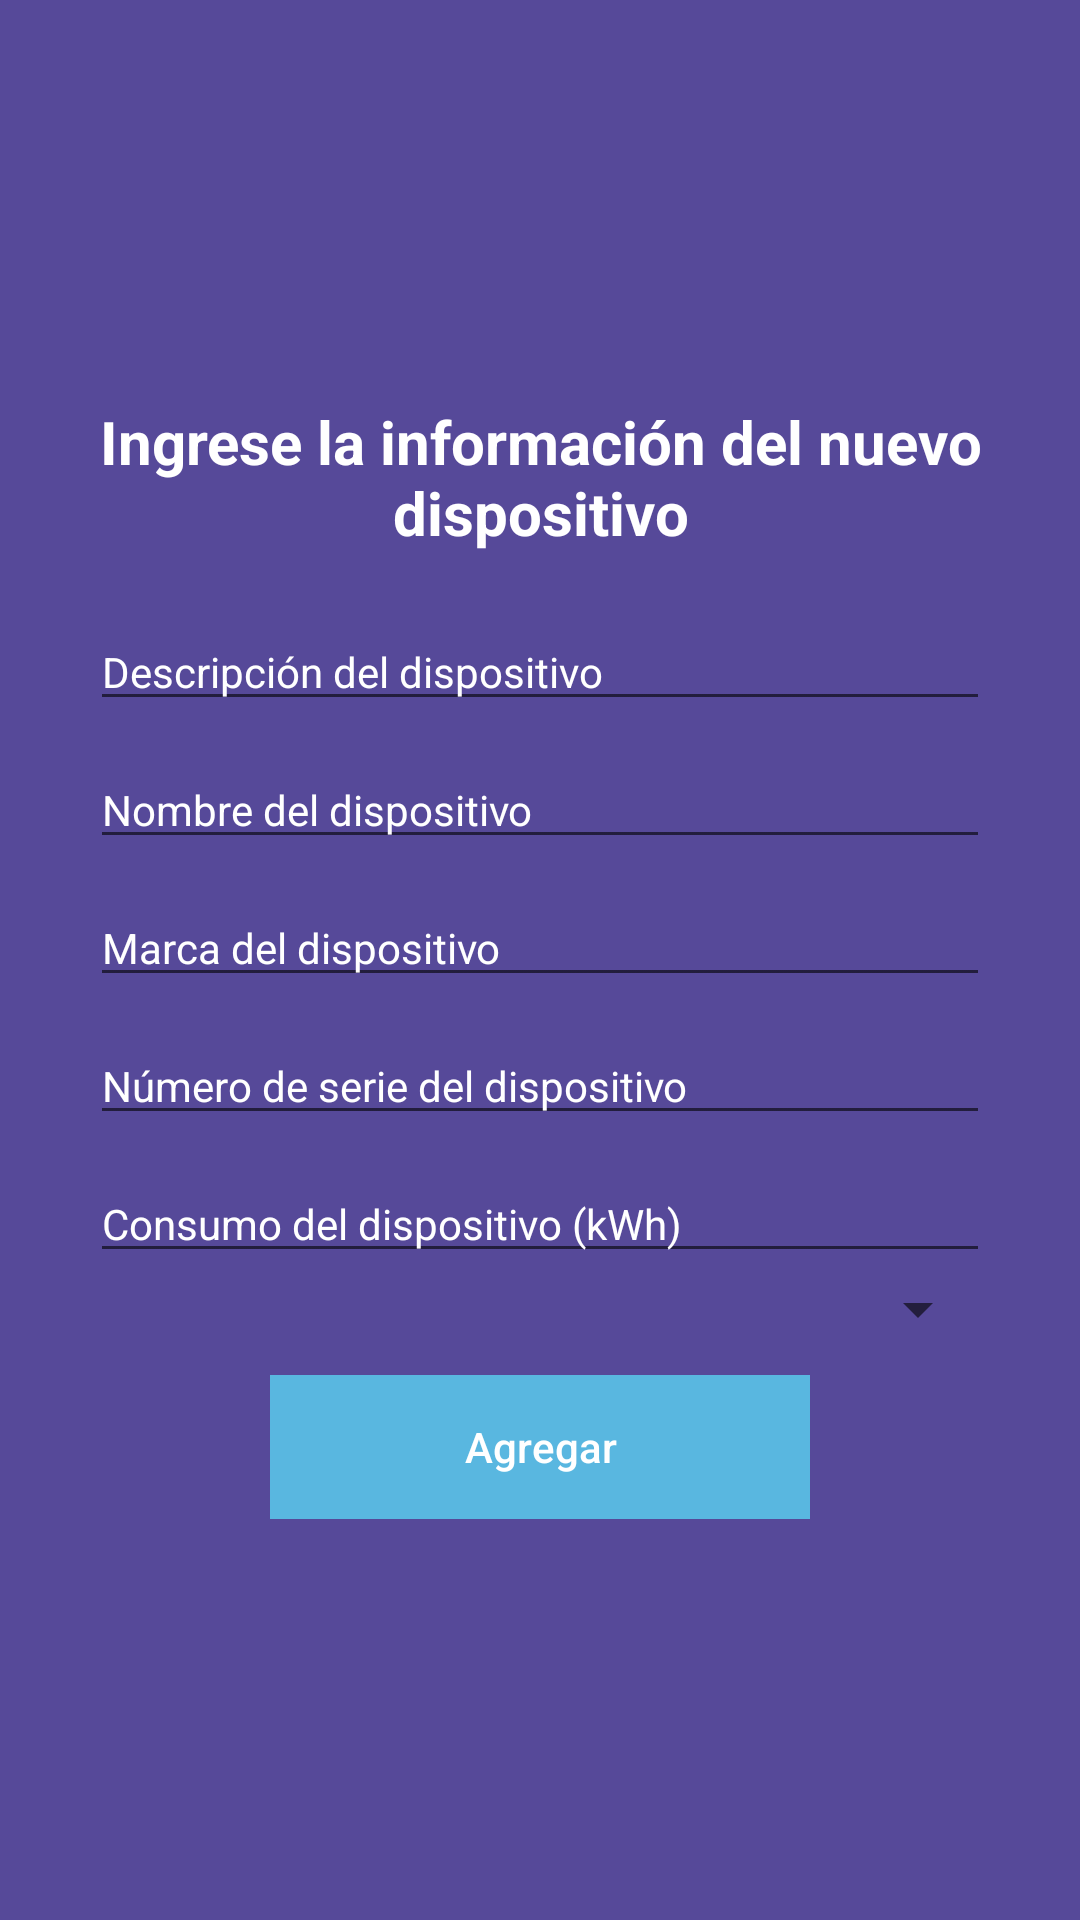

The Android layout XML behind this screen, and the referenced resources:
<!-- AndroidManifest.xml: application theme Theme.AppCompat.Light.DarkActionBar -->
<!-- res/layout/activity_user_device_inputs.xml -->
<?xml version="1.0" encoding="utf-8"?>
<RelativeLayout
    xmlns:android="http://schemas.android.com/apk/res/android"
    xmlns:app="http://schemas.android.com/apk/res-auto"
    xmlns:tools="http://schemas.android.com/tools"
    android:layout_width="match_parent"
    android:layout_height="match_parent"
    android:layout_gravity="center"
    android:gravity="center"
    android:background="@color/purple"
    tools:context=".UserDeviceInputs">

    <LinearLayout
        android:layout_width="300dp"
        android:layout_height="wrap_content"
        android:orientation="vertical">

        <TextView
            android:layout_height="match_parent"
            android:layout_width="wrap_content"
            android:text="Ingrese la información del nuevo dispositivo"
            android:textSize="20dp"
            android:textAlignment="center"
            android:textColor="@color/white"
            android:textStyle="bold"
            android:layout_marginBottom="10dp"
            android:layout_gravity="center_horizontal" />

        <EditText
            android:id="@+id/descripcionDevice"
            android:layout_width="match_parent"
            android:layout_height="wrap_content"
            android:textSize="14dp"
            android:hint="Descripción del dispositivo"
            android:inputType="text"
            android:textColorHint="@color/white"
            android:textColor="@color/white"
            android:layout_marginTop="10dp"
            />
        <EditText
            android:id="@+id/tipoDevice"
            android:layout_width="match_parent"
            android:layout_height="wrap_content"
            android:textSize="14dp"
            android:hint="Nombre del dispositivo"
            android:inputType="text"
            android:textColorHint="@color/white"
            android:textColor="@color/white"
            android:layout_marginTop="10dp"
            />
        <EditText
            android:id="@+id/marcaDevice"
            android:layout_width="match_parent"
            android:layout_height="wrap_content"
            android:textSize="14dp"
            android:hint="Marca del dispositivo"
            android:inputType="text"
            android:textColorHint="@color/white"
            android:textColor="@color/white"
            android:layout_marginTop="10dp"
            />
        <EditText
            android:id="@+id/numeroDevice"
            android:layout_width="match_parent"
            android:layout_height="wrap_content"
            android:textSize="14dp"
            android:hint="Número de serie del dispositivo"
            android:inputType="number"
            android:textColorHint="@color/white"
            android:textColor="@color/white"
            android:layout_marginTop="10dp"
            />
        <EditText
            android:id="@+id/consumoDispositivo"
            android:layout_width="match_parent"
            android:layout_height="wrap_content"
            android:textSize="14dp"
            android:hint="Consumo del dispositivo (kWh)"
            android:inputType="number"
            android:textColorHint="@color/white"
            android:textColor="@color/white"
            android:layout_marginTop="10dp"
            />
        <Spinner
            android:id="@+id/spinner1"
            android:layout_width="match_parent"
            android:layout_height="wrap_content"
            android:spinnerMode="dropdown"/>
        <Button
            android:id="@+id/addBttnDevice"
            android:layout_width="180dp"
            android:layout_height="wrap_content"
            android:background="@color/blue"
            android:textColor="@color/white"
            android:textSize="14dp"
            android:text="Agregar"
            android:textAllCaps="false"
            android:gravity = "center"
            android:layout_gravity="center"
            android:layout_marginTop="10dp"
            android:stateListAnimator="@null"
            />
    </LinearLayout>>

</RelativeLayout>
<!-- resources referenced by this layout -->
<resources>
  <color name="blue">#59b7e0</color>
  <color name="purple">#564999</color>
  <color name="white">#FFFFFFFF</color>
</resources>
